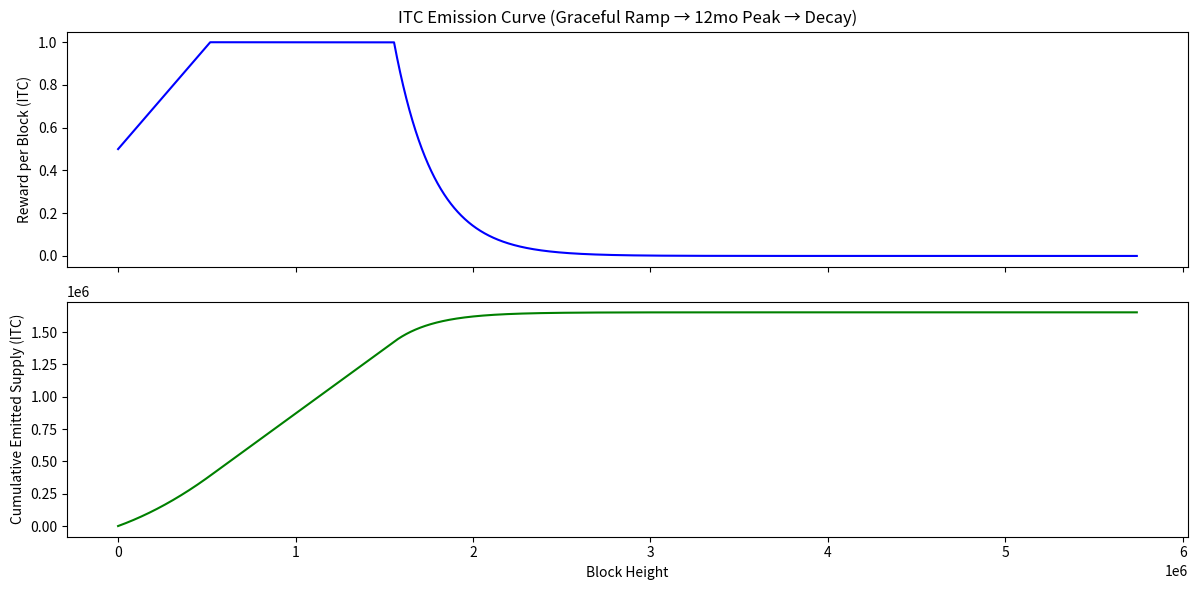

Generate this figure with matplotlib:
import matplotlib.pyplot as plt
from math import exp

# Constants
BLOCKS_PER_DAY = 2880
DAYS_PER_MONTH = 30
RAMP_UP_MONTHS = 6
PEAK_MONTHS = 12
RAMP_UP_END = RAMP_UP_MONTHS * DAYS_PER_MONTH * BLOCKS_PER_DAY
PEAK_END = RAMP_UP_END + (PEAK_MONTHS * DAYS_PER_MONTH * BLOCKS_PER_DAY)
PEAK_REWARD = 1.0
INITIAL_REWARD = 0.5
DECAY_RATE = 0.0000044  # Adjust this to stretch lifespan

# Simulation
rewards = []
supply = []
total_supply = 0
height = 0

while True:
    if height <= RAMP_UP_END:
        progress = height / RAMP_UP_END
        reward = INITIAL_REWARD + ((PEAK_REWARD - INITIAL_REWARD) * progress)
    elif height <= PEAK_END:
        reward = PEAK_REWARD
    else:
        reward = PEAK_REWARD * exp(-DECAY_RATE * (height - PEAK_END))
        if reward < 0.00000001:  # Stop once rewards drop below 1 sat
            break

    total_supply += reward
    rewards.append(reward)
    supply.append(total_supply)
    height += 1

# Plot
fig, axs = plt.subplots(2, 1, figsize=(12, 6), sharex=True)

axs[0].plot(rewards, color='blue')
axs[0].set_ylabel('Reward per Block (ITC)')
axs[0].set_title('ITC Emission Curve (Graceful Ramp → 12mo Peak → Decay)')

axs[1].plot(supply, color='green')
axs[1].set_xlabel('Block Height')
axs[1].set_ylabel('Cumulative Emitted Supply (ITC)')

plt.tight_layout()
plt.show()
